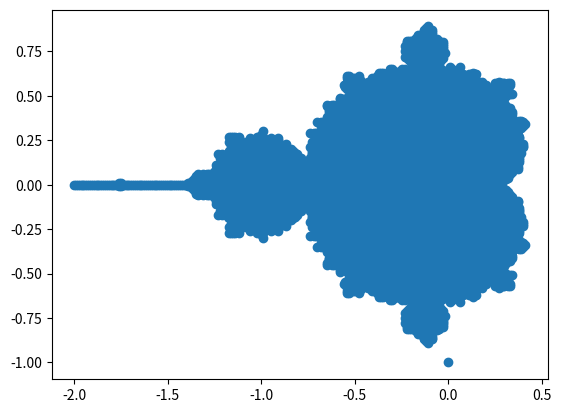

The matplotlib source for this figure:
# Python code to generate and plot a Mandelbrot set, given specified parameters, using the Escape Time algorithm

# [redacted]

from matplotlib import pyplot

points_x = [] # these will be the input Real values of c
points_y = [] # these will be the input Imag values of c
points = []

max_iterations = 100
cap = 4 # sets boundaries beyond which the modulus of the complex number z
        # cannot exceed, else it will be considered to be tending to infinity
M = []

for k in range(-250,100):
    points_x.append(k/100)

for q in range(-100,100):
    points_y.append(q/100)

for x in points_x:
    for y in points_y:
        points.append(complex(real=x, imag=y))

print(points)

for point in points:

    z = []
    c = []
    z0 = complex(0,0)
    z.append(z0)

    iteration = 0
    temp2 = 0

    while iteration < max_iterations and abs(temp2) < cap:
        temp = z[iteration]
        temp2 = temp**2 + point
        z.append(temp2)
        iteration = iteration + 1

    if iteration == max_iterations:
        M.append(point)

print (M)
print(len(points))
print(len(M))

x_M = []
y_M = []
for value_M in M:
    x_M.append(value_M.real)
    y_M.append(value_M.imag)

print("x_M =",x_M)
print("y_M =",y_M)

pyplot.scatter(x_M,y_M)
pyplot.show()
